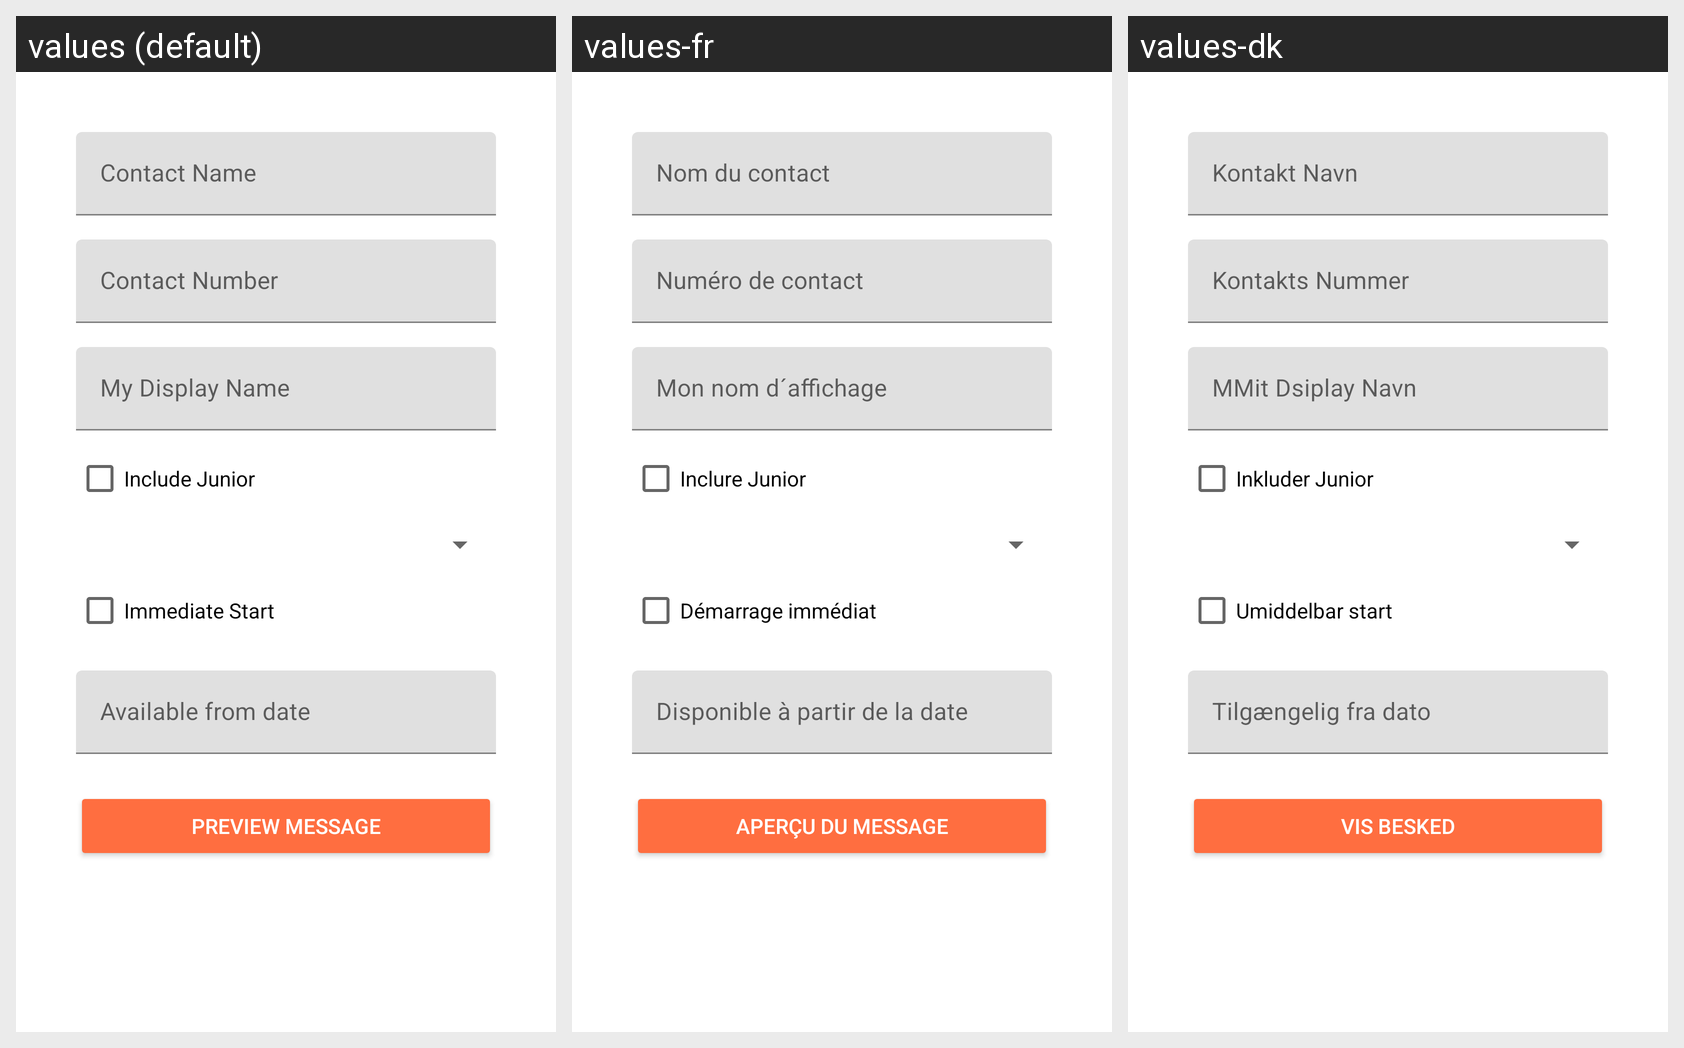

For this localized Android screen grid, give each drawn string resource with its value in every locale shown.
Android screen res/layout/activity_main.xml rendered under 3 locales, left to right: values (default), values-fr, values-dk. Device: Nexus 5 (rendered at 1080×1920; each locale shown at half size, 540×960, under a caption strip naming it); theme Theme.PromoApp.
Strings drawn on this screen, with the default value and each locale's value (text and hints the layout hard-codes appear in the picture but are not listed):

hint_contact_name
  values: Contact Name
  values-fr: Nom du contact
  values-dk: Kontakt Navn

hint_contact_number
  values: Contact Number
  values-fr: Numéro de contact
  values-dk: Kontakts Nummer

hint_my_display_name
  values: My Display Name
  values-fr: Mon nom d´affichage
  values-dk: MMit Dsiplay Navn

check_box_text_include_junior
  values: Include Junior
  values-fr: Inclure Junior
  values-dk: Inkluder Junior

check_box_text_immediate_start
  values: Immediate Start
  values-fr: Démarrage immédiat
  values-dk: Umiddelbar start

hint_available_from_date
  values: Available from date
  values-fr: Disponible à partir de la date
  values-dk: Tilgængelig fra dato

button_preview_message
  values: Preview Message
  values-fr: Aperçu du message
  values-dk: Vis besked
